2-way image classification set "dataset" from GitHub (pabasaradahanayake/Tryvora-Clothing-Web); label vocabulary: pants, skirts.

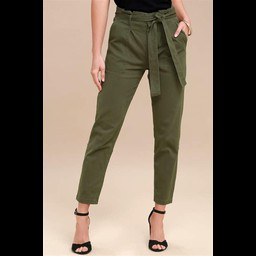
Label: pants

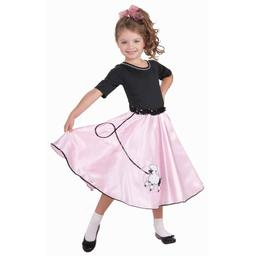
Label: skirts

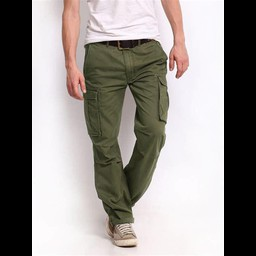
Label: pants

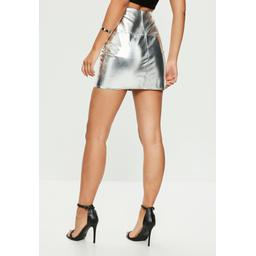
Label: skirts
